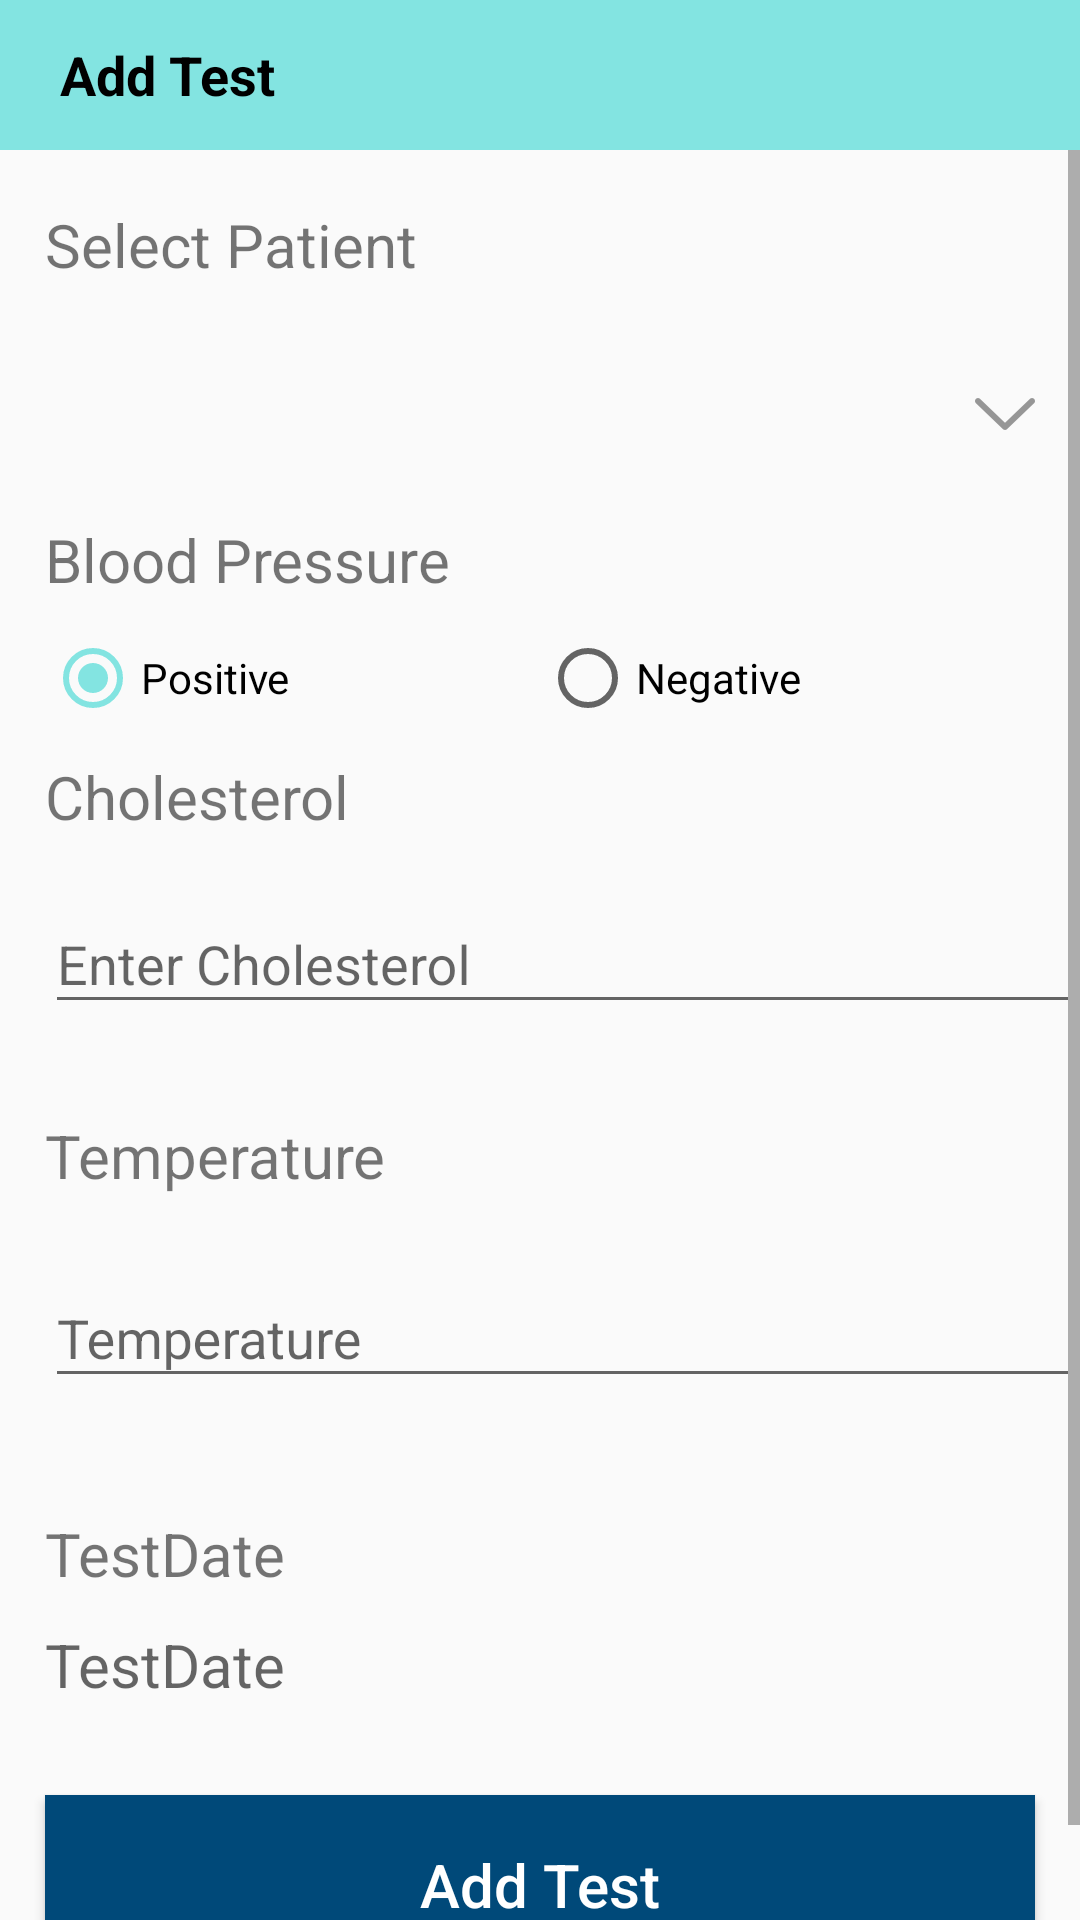

Android layout source for this screen:
<!-- AndroidManifest.xml: application theme AppTheme -->
<!-- res/layout/activity_add_test.xml -->
<?xml version="1.0" encoding="utf-8"?>
<RelativeLayout xmlns:android="http://schemas.android.com/apk/res/android"
    xmlns:app="http://schemas.android.com/apk/res-auto"
    xmlns:tools="http://schemas.android.com/tools"
    android:layout_width="match_parent"
    android:layout_height="match_parent"
    tools:context=".activities.AddTestActivity">


    <RelativeLayout
        android:id="@+id/rl_above"
        android:layout_width="match_parent"
        android:layout_height="50dp"
        android:background="@color/colorPrimary"
        android:gravity="center_vertical">


        <ImageView
            android:id="@+id/iv_back"
            android:layout_width="wrap_content"
            android:layout_height="wrap_content"
            android:layout_marginStart="10dp"
            android:layout_marginLeft="10dp"
            android:src="@drawable/ic_arrow_black" />

        <TextView
            android:id="@+id/tv_custom_action_title"
            android:layout_width="wrap_content"
            android:layout_height="wrap_content"
            android:textSize="@dimen/text_size"
            android:layout_toEndOf="@id/iv_back"
            android:layout_marginStart="10dp"
            android:text="Add Test"
            android:textStyle="bold"
            android:layout_marginLeft="10dp"
            android:textColor="@android:color/black"
            android:layout_toRightOf="@id/iv_back" />

        <ImageView
            android:visibility="gone"
            android:id="@+id/iv_search"
            android:layout_width="wrap_content"
            android:layout_height="wrap_content"
            android:layout_alignParentRight="true"
            android:layout_marginEnd="20dp"
            android:src="@drawable/ic_search_black_24dp"
            android:layout_marginRight="20dp"
            android:layout_alignParentEnd="true" />

    </RelativeLayout>

    <ScrollView
        android:layout_below="@+id/rl_above"
        android:layout_width="match_parent"
        android:layout_height="wrap_content">

        <RelativeLayout
            android:layout_width="match_parent"
            android:layout_height="wrap_content">

            <TextView
                android:layout_width="wrap_content"
                android:layout_height="wrap_content"
                android:text="Select Patient"
                android:textSize="20dp"
                android:id="@+id/tvSelectPatient"
                android:layout_marginLeft="15dp"
                android:layout_marginTop="18dp" />

            <Spinner
                android:id="@+id/sp_patient_name"
                android:layout_width="match_parent"
                android:layout_height="@dimen/add_item_spinner_height"
                android:layout_gravity="left"
                android:layout_below="@id/tvSelectPatient"
                android:background="@drawable/bg_spinner"
                android:pointerIcon="vertical_double_arrow"
                android:layout_marginLeft="15dp"
                android:layout_marginTop="18dp"
                android:layout_marginRight="@dimen/padding_15dp"
                tools:ignore="RtlHardcoded" />


            <RadioGroup
                android:id="@+id/radio"
                android:layout_width="match_parent"
                android:layout_height="wrap_content"
                android:layout_marginTop="10dp"
                android:layout_marginStart="@dimen/layout_start_end_margin"
                android:layout_marginEnd="@dimen/layout_start_end_margin"
                android:layout_below="@+id/txt112"
                android:orientation="horizontal">

                <RadioButton
                    android:id="@+id/radioPositive"
                    android:layout_width="0sp"
                    android:layout_height="wrap_content"
                    android:layout_weight="1"
                    android:text="Positive"
                    android:checked="true" />

                <RadioButton
                    android:id="@+id/radioNegative"
                    android:layout_width="0sp"
                    android:layout_height="wrap_content"
                    android:layout_weight="1"
                    android:text="Negative" />

            </RadioGroup>

            <TextView
                android:layout_below="@+id/sp_patient_name"
                android:layout_width="wrap_content"
                android:layout_height="wrap_content"
                android:text="Blood Pressure"
                android:textSize="20dp"
                android:id="@+id/txt112"
                android:layout_marginLeft="15dp"
                android:layout_marginTop="10dp" />

            <TextView
                android:layout_below="@+id/radio"
                android:layout_width="wrap_content"
                android:layout_height="wrap_content"
                android:text="Cholesterol"
                android:textSize="20dp"
                android:id="@+id/txt9"
                android:layout_marginLeft="15dp"
                android:layout_marginTop="10dp" />

            <com.google.android.material.textfield.TextInputLayout
                android:id="@+id/cholesterol_text_input"
                android:layout_width="match_parent"
                android:layout_height="wrap_content"
                android:layout_below="@id/txt9"
                android:layout_marginLeft="15dp"
                android:layout_marginTop="@dimen/margin_top_edittext"
                app:errorEnabled="true">

                <com.google.android.material.textfield.TextInputEditText
                    android:id="@+id/etCholesterol"
                    android:layout_width="match_parent"
                    android:layout_height="wrap_content"
                    android:hint="Enter Cholesterol"
                    android:inputType="text" />
            </com.google.android.material.textfield.TextInputLayout>

            <TextView
                android:layout_width="wrap_content"
                android:layout_height="wrap_content"
                android:text="Temperature"
                android:textSize="20dp"
                android:layout_below="@id/cholesterol_text_input"
                android:id="@+id/txt8"
                android:layout_marginLeft="15dp"
                android:layout_marginTop="@dimen/margin_top_edittext" />

            <com.google.android.material.textfield.TextInputLayout
                android:id="@+id/temperature_text_input"
                android:layout_width="match_parent"
                android:layout_height="wrap_content"
                android:layout_below="@id/txt8"
                android:layout_marginLeft="15dp"
                android:layout_marginTop="15dp"
                app:errorEnabled="true">

                <com.google.android.material.textfield.TextInputEditText
                    android:id="@+id/etTemperature"
                    android:layout_width="match_parent"
                    android:layout_height="wrap_content"
                    android:hint="Temperature"
                    android:inputType="number" />
            </com.google.android.material.textfield.TextInputLayout>


            <TextView
                android:layout_width="wrap_content"
                android:layout_height="wrap_content"
                android:text="TestDate"
                android:textSize="20dp"
                android:layout_below="@id/temperature_text_input"
                android:id="@+id/txt7"
                android:layout_marginLeft="15dp"
                android:layout_marginTop="18dp" />

            <TextView
                android:id="@+id/tvTestDate"
                android:layout_width="match_parent"
                android:layout_height="wrap_content"
                android:hint="TestDate"
                android:textSize="20dp"
                android:layout_below="@id/txt7"
                android:layout_marginLeft="15dp"
                android:layout_marginTop="10dp" />


            <Button
                android:id="@+id/btnAddTest"
                android:layout_below="@id/tvTestDate"
                android:layout_width="330dp"
                android:layout_height="60dp"
                android:layout_centerHorizontal="true"
                android:layout_marginBottom="15dp"
                android:textColor="#FFFFFF"
                android:layout_marginTop="30dp"
                android:text="Add Test"
                android:textAllCaps="false"
                android:background="@color/fabBackgroundColor"
                android:textSize="20dp" />


        </RelativeLayout>

    </ScrollView>

</RelativeLayout>
<!-- resources referenced by this layout -->
<resources>
  <color name="colorPrimary">#83E4E1</color>
  <color name="fabBackgroundColor">#004979</color>
  <dimen name="add_item_spinner_height">50sp</dimen>
  <dimen name="layout_start_end_margin">15dp</dimen>
  <dimen name="margin_top_edittext">10dp</dimen>
  <dimen name="padding_15dp">15dp</dimen>
  <dimen name="text_size">18sp</dimen>
  <!-- drawable bg_spinner (drawable) -->
  <?xml version="1.0" encoding="utf-8"?>
  <selector xmlns:android="http://schemas.android.com/apk/res/android">
  
      <item>
  
          <layer-list>
  
  
              <item android:right="0dp">
  
                  <bitmap android:gravity="center_vertical|right" android:src="@mipmap/downarrow" />
  
              </item>
  
          </layer-list>
  
      </item>
  
  </selector>
  <style name="AppTheme" parent="Theme.AppCompat.Light.DarkActionBar">
          
          <item name="colorPrimary">@color/colorPrimary</item>
          <item name="colorPrimaryDark">@color/colorPrimaryDark</item>
          <item name="colorAccent">@color/colorAccent</item>
      </style>
  <color name="colorPrimaryDark">#50E3C2</color>
  <color name="colorAccent">#83E4E1</color>
</resources>
